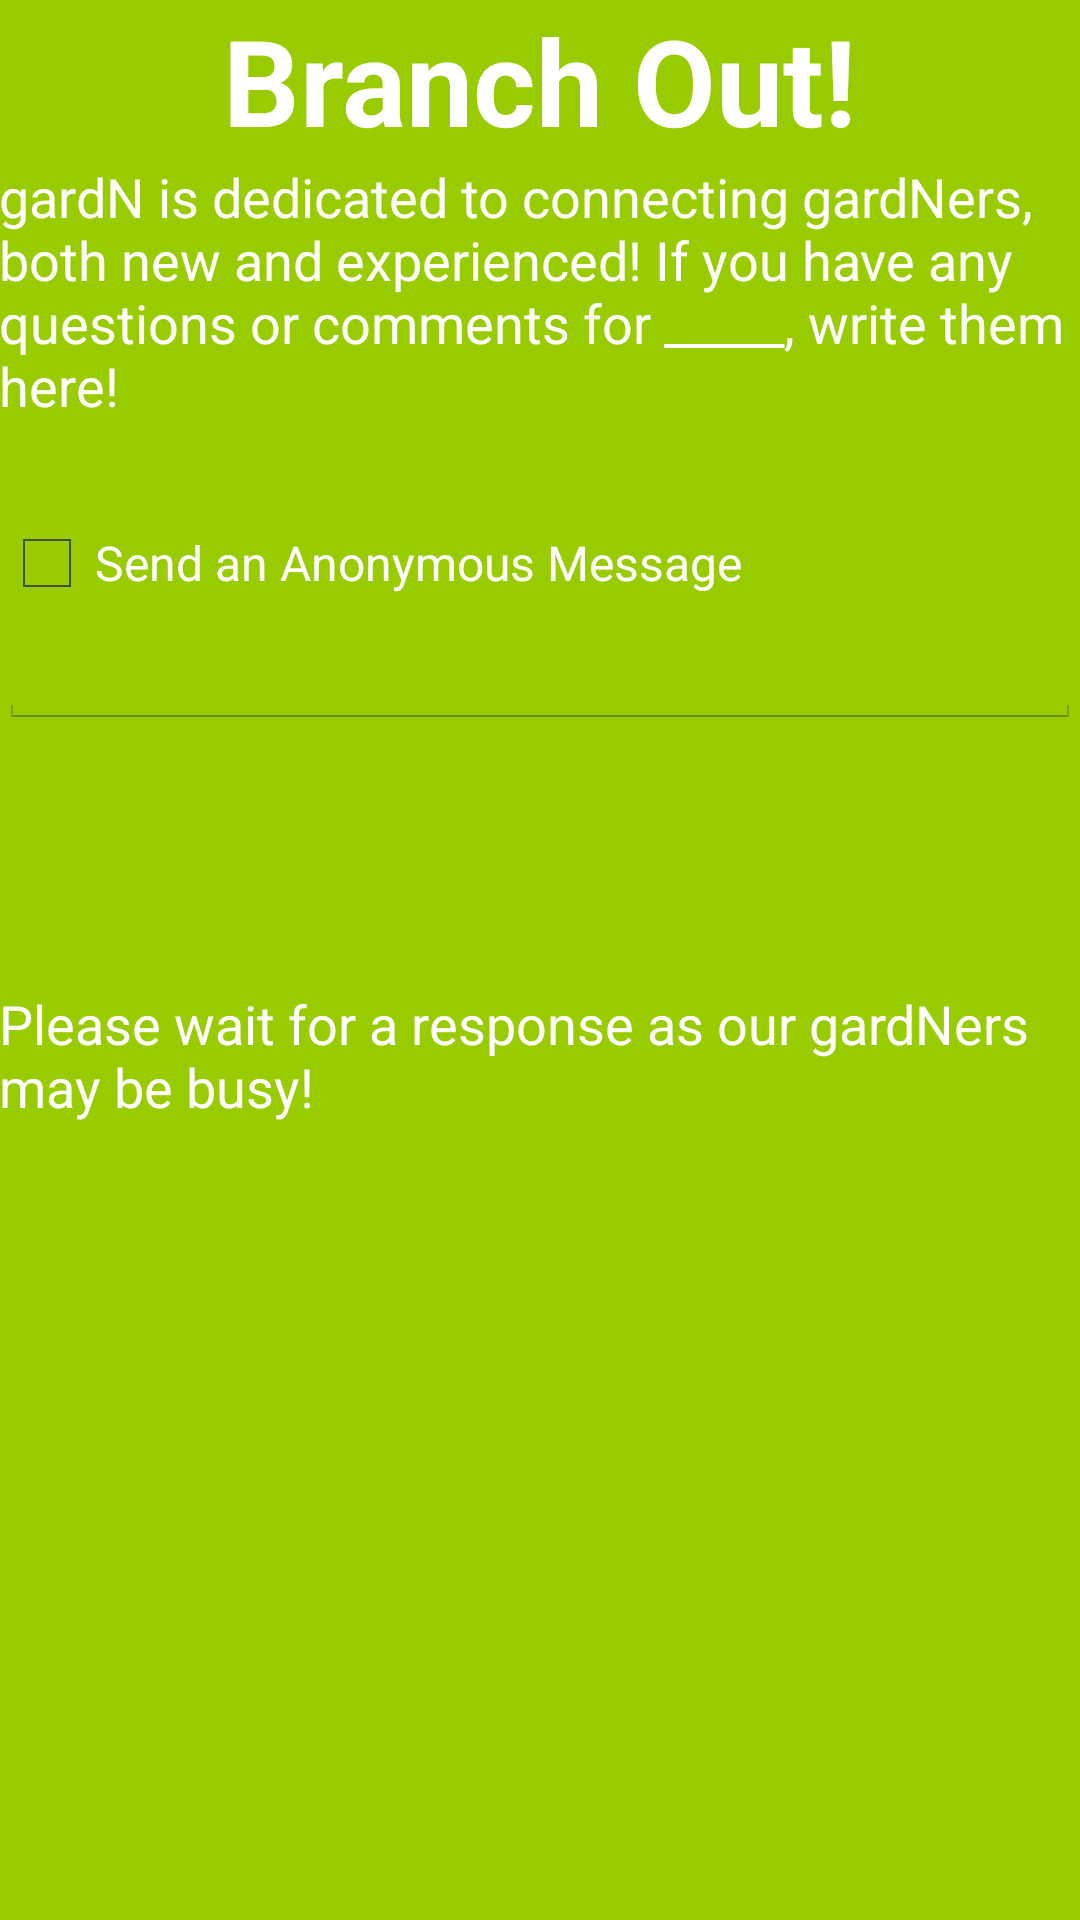

The Android layout XML behind this screen, and the referenced resources:
<!-- AndroidManifest.xml: application theme AppTheme -->
<!-- res/layout/activity_branch_out.xml -->
<RelativeLayout xmlns:android="http://schemas.android.com/apk/res/android"
    xmlns:tools="http://schemas.android.com/tools"
    android:layout_width="match_parent"
    android:layout_height="match_parent"
    android:paddingLeft="@dimen/activity_horizontal_margin"
    android:paddingRight="@dimen/activity_horizontal_margin"
    android:paddingTop="@dimen/activity_vertical_margin"
    android:paddingBottom="@dimen/activity_vertical_margin"
    tools:context="gardn.codeforgood.com.gardn_android.activity.BranchOutActivity"
    android:id="@+id/listView">

    <ScrollView
        android:layout_width="wrap_content"
        android:layout_height="wrap_content"
        android:id="@+id/scrollView"
        android:layout_alignParentBottom="true"
        android:layout_alignParentRight="true"
        android:layout_alignParentEnd="true" />

    <TextView
        android:layout_width="wrap_content"
        android:layout_height="wrap_content"
        android:textAppearance="?android:attr/textAppearanceLarge"
        android:text="Branch Out!"
        android:textStyle="bold"
        android:textColor="#FFFFFF"
        android:textSize="40sp"
        android:id="@+id/textView"
        android:layout_alignParentTop="true"
        android:layout_centerHorizontal="true" />

    <TextView
        android:layout_width="wrap_content"
        android:layout_height="wrap_content"
        android:textAppearance="?android:attr/textAppearanceMedium"
        android:text="gardN is dedicated to connecting gardNers, both new and experienced! If you have any questions or comments for _____, write them here!"
        android:id="@+id/textView2"
        android:textColor="#FFFFFF"
        android:layout_below="@+id/textView"
        android:layout_alignParentLeft="true"
        android:layout_alignParentStart="true" />

    <CheckBox
        android:layout_width="wrap_content"
        android:layout_height="wrap_content"
        android:text="Send an Anonymous Message"
        android:id="@+id/checkBox"
        android:textColor="#FFFFFF"
        android:layout_below="@+id/textView2"
        android:layout_alignParentLeft="true"
        android:layout_alignParentStart="true"
        android:layout_marginTop="31dp"
        android:checked="false" />

    <EditText
        android:layout_width="wrap_content"
        android:layout_height="wrap_content"
        android:id="@+id/editText"
        android:layout_below="@+id/checkBox"
        android:layout_alignParentLeft="true"
        android:layout_alignParentStart="true"
        android:layout_alignRight="@+id/textView2"
        android:layout_alignEnd="@+id/textView2" />

    <TextView
        android:layout_width="wrap_content"
        android:layout_height="wrap_content"
        android:textAppearance="?android:attr/textAppearanceMedium"
        android:text="Please wait for a response as our gardNers may be busy!"
        android:id="@+id/textView3"
        android:textColor="#FFFFFF"
        android:layout_marginTop="86dp"
        android:layout_below="@+id/editText"
        android:layout_alignRight="@+id/scrollView"
        android:layout_alignEnd="@+id/scrollView" />
</RelativeLayout>
<!-- resources referenced by this layout -->
<resources>
  <style name="AppTheme" parent="android:Theme.Holo.Light.DarkActionBar">
          <item name="android:windowBackground">@color/custom_theme_color</item>
          <item name="android:colorBackground">@color/custom_theme_color</item>
  
      </style>
  <color name="custom_theme_color">#99cc00</color>
</resources>
